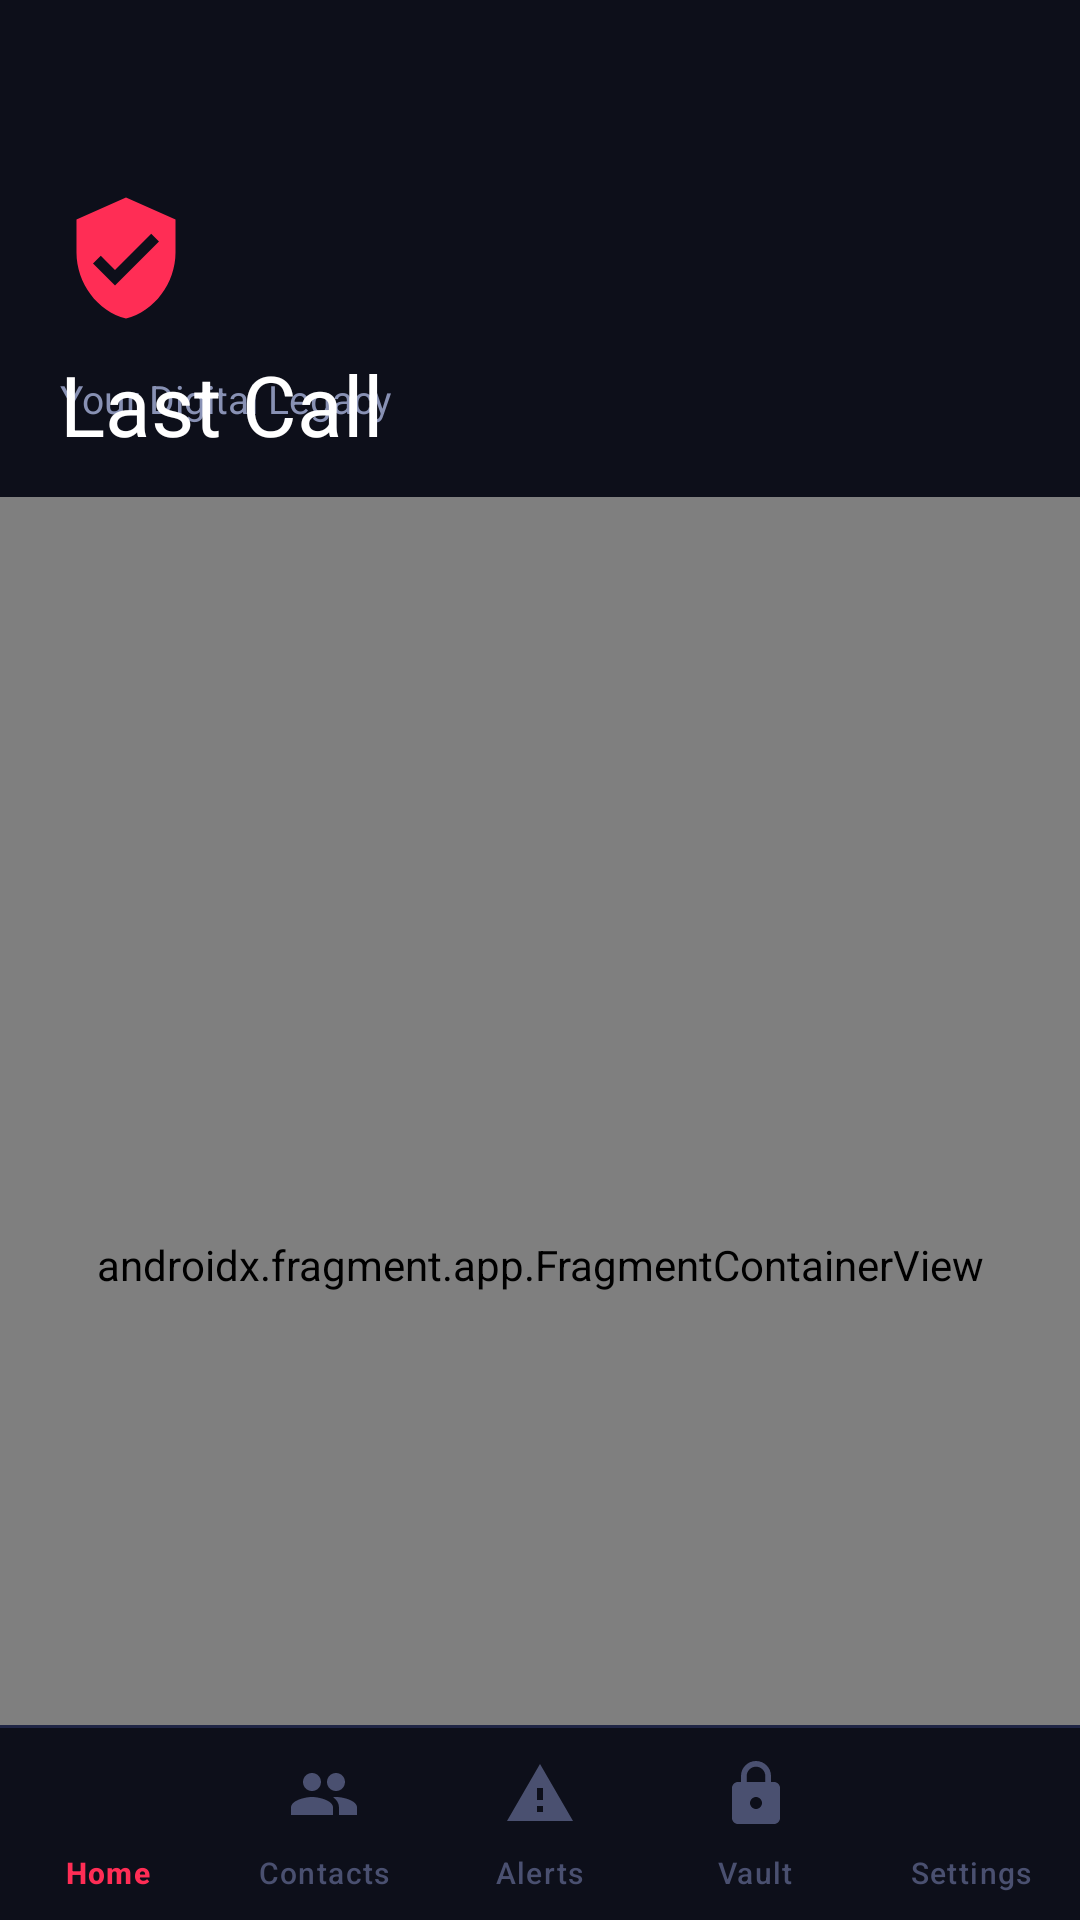

This screen was rendered from an Android layout file. Write that file and the resources it references.
<!-- AndroidManifest.xml: application theme Theme.LastCall -->
<!-- res/layout/activity_main.xml -->
<?xml version="1.0" encoding="utf-8"?>
<androidx.coordinatorlayout.widget.CoordinatorLayout
    xmlns:android="http://schemas.android.com/apk/res/android"
    xmlns:app="http://schemas.android.com/apk/res-auto"
    android:id="@+id/main"
    android:layout_width="match_parent"
    android:layout_height="match_parent"
    android:background="@color/bg_primary"
    android:fitsSystemWindows="true">

    
    <com.google.android.material.appbar.AppBarLayout
        android:id="@+id/app_bar_layout"
        android:layout_width="match_parent"
        android:layout_height="wrap_content"
        android:background="@color/bg_primary"
        android:fitsSystemWindows="true"
        app:elevation="0dp">

        <com.google.android.material.appbar.CollapsingToolbarLayout
            android:id="@+id/collapsing_toolbar"
            android:layout_width="match_parent"
            android:layout_height="wrap_content"
            android:fitsSystemWindows="true"
            app:layout_scrollFlags="scroll|exitUntilCollapsed"
            app:contentScrim="@color/bg_primary"
            app:expandedTitleGravity="bottom"
            app:expandedTitleMarginStart="20dp"
            app:expandedTitleMarginBottom="20dp"
            app:collapsedTitleGravity="center_vertical"
            app:expandedTitleTextAppearance="@style/TextAppearance.LastCall.CollapsingExpanded"
            app:collapsedTitleTextAppearance="@style/TextAppearance.LastCall.CollapsingCollapsed"
            app:title="Last Call">

            
            <LinearLayout
                android:layout_width="match_parent"
                android:layout_height="wrap_content"
                android:orientation="vertical"
                android:paddingHorizontal="20dp"
                android:paddingTop="64dp"
                android:paddingBottom="20dp"
                app:layout_collapseMode="parallax"
                app:layout_collapseParallaxMultiplier="0.7">

                <ImageView
                    android:layout_width="44dp"
                    android:layout_height="44dp"
                    android:src="@drawable/ic_shield"
                    app:tint="@color/accent_red"
                    android:layout_marginBottom="16dp"
                    android:contentDescription="@string/app_name"/>

                <TextView
                    android:layout_width="wrap_content"
                    android:layout_height="wrap_content"
                    android:text="Your Digital Legacy"
                    android:textColor="@color/text_secondary"
                    android:textSize="13sp"
                    android:layout_marginBottom="4dp"/>
            </LinearLayout>

            <com.google.android.material.appbar.MaterialToolbar
                android:id="@+id/toolbar"
                android:layout_width="match_parent"
                android:layout_height="?attr/actionBarSize"
                android:background="@android:color/transparent"
                app:layout_collapseMode="pin"/>

        </com.google.android.material.appbar.CollapsingToolbarLayout>
    </com.google.android.material.appbar.AppBarLayout>

    
    <androidx.fragment.app.FragmentContainerView
        android:id="@+id/nav_host_fragment"
        android:name="androidx.navigation.fragment.NavHostFragment"
        android:layout_width="match_parent"
        android:layout_height="match_parent"
        android:layout_marginBottom="@dimen/bottom_nav_height"
        app:defaultNavHost="true"
        app:layout_behavior="@string/appbar_scrolling_view_behavior"
        app:navGraph="@navigation/nav_main"/>

    
    <LinearLayout
        android:layout_width="match_parent"
        android:layout_height="wrap_content"
        android:layout_gravity="bottom"
        android:orientation="vertical"
        android:background="@color/bg_primary"
        app:layout_insetEdge="bottom">

        
        <View
            android:layout_width="match_parent"
            android:layout_height="1dp"
            android:background="@color/border_subtle"/>

        
        <com.google.android.material.bottomnavigation.BottomNavigationView
            android:id="@+id/bottom_navigation_view"
            android:layout_width="match_parent"
            android:layout_height="@dimen/bottom_nav_height"
            android:background="@color/bg_primary"
            android:paddingTop="4dp"
            android:paddingBottom="8dp"
            app:itemIconTint="@drawable/nav_item_selector"
            app:itemTextColor="@drawable/nav_item_selector"
            app:labelVisibilityMode="labeled"
            app:menu="@menu/bottom_nav_menu"
            app:itemPaddingTop="6dp"
            app:itemPaddingBottom="4dp"
            app:itemTextAppearanceActive="@style/TextAppearance.BottomNav"
            app:itemTextAppearanceInactive="@style/TextAppearance.BottomNav"
            app:itemBackground="@android:color/transparent"
            app:elevation="0dp"/>
    </LinearLayout>


</androidx.coordinatorlayout.widget.CoordinatorLayout>
<!-- resources referenced by this layout -->
<resources>
  <color name="accent_red">#FF2D55</color>
  <color name="bg_primary">#0D0F1A</color>
  <color name="border_subtle">#1F2545</color>
  <color name="text_secondary">#8891B4</color>
  <dimen name="bottom_nav_height">64dp</dimen>
  <!-- drawable ic_shield (drawable) -->
  <?xml version="1.0" encoding="utf-8"?>
  <vector xmlns:android="http://schemas.android.com/apk/res/android"
      android:width="24dp" android:height="24dp" android:viewportWidth="24" android:viewportHeight="24">
      <path android:fillColor="#FFFFFF"
          android:pathData="M12,1L3,5v6c0,5.55 3.84,10.74 9,12 5.16,-1.26 9,-6.45 9,-12V5l-9,-4zM10,17l-4,-4 1.41,-1.41L10,14.17l6.59,-6.59L18,9l-8,8z"/>
  </vector>
  <!-- drawable nav_item_selector (drawable) -->
  <?xml version="1.0" encoding="utf-8"?>
  <selector xmlns:android="http://schemas.android.com/apk/res/android">
      <item android:color="#FF2D55" android:state_checked="true"/>
      <item android:color="#4A5070"/>
  </selector>
  <string name="app_name">Last Call of Life</string>
  <style name="TextAppearance.BottomNav" parent="TextAppearance.Material3.LabelSmall">
          <item name="android:textSize">10sp</item>
          <item name="android:fontFamily">@font/montserrat_bold</item>
      </style>
  <style name="TextAppearance.LastCall.CollapsingCollapsed" parent="TextAppearance.Material3.TitleLarge">
          <item name="android:textSize">18sp</item>
          <item name="android:textColor">@color/text_primary</item>
          <item name="android:fontFamily">@font/montserrat_bold</item>
      </style>
  <style name="TextAppearance.LastCall.CollapsingExpanded" parent="TextAppearance.Material3.HeadlineMedium">
          <item name="android:textSize">28sp</item>
          <item name="android:textColor">@color/text_primary</item>
          <item name="android:fontFamily">@font/montserrat_bold</item>
      </style>
  <color name="text_primary">#FFFFFF</color>
  <color name="bg_card">#181C35</color>
  <color name="accent_red_dark">#CC1F3F</color>
  <color name="accent_orange">#FF6B35</color>
  <color name="bg_card_elevated">#1E2340</color>
  <color name="accent_orange_dark">#CC4F28</color>
  <color name="bg_secondary">#13162B</color>
  <color name="text_tertiary">#4A5070</color>
  <color name="status_danger">#FF2D55</color>
  <color name="border_accent">#FF2D5530</color>
  <color name="accent_red_ripple">#33FF2D55</color>
</resources>
